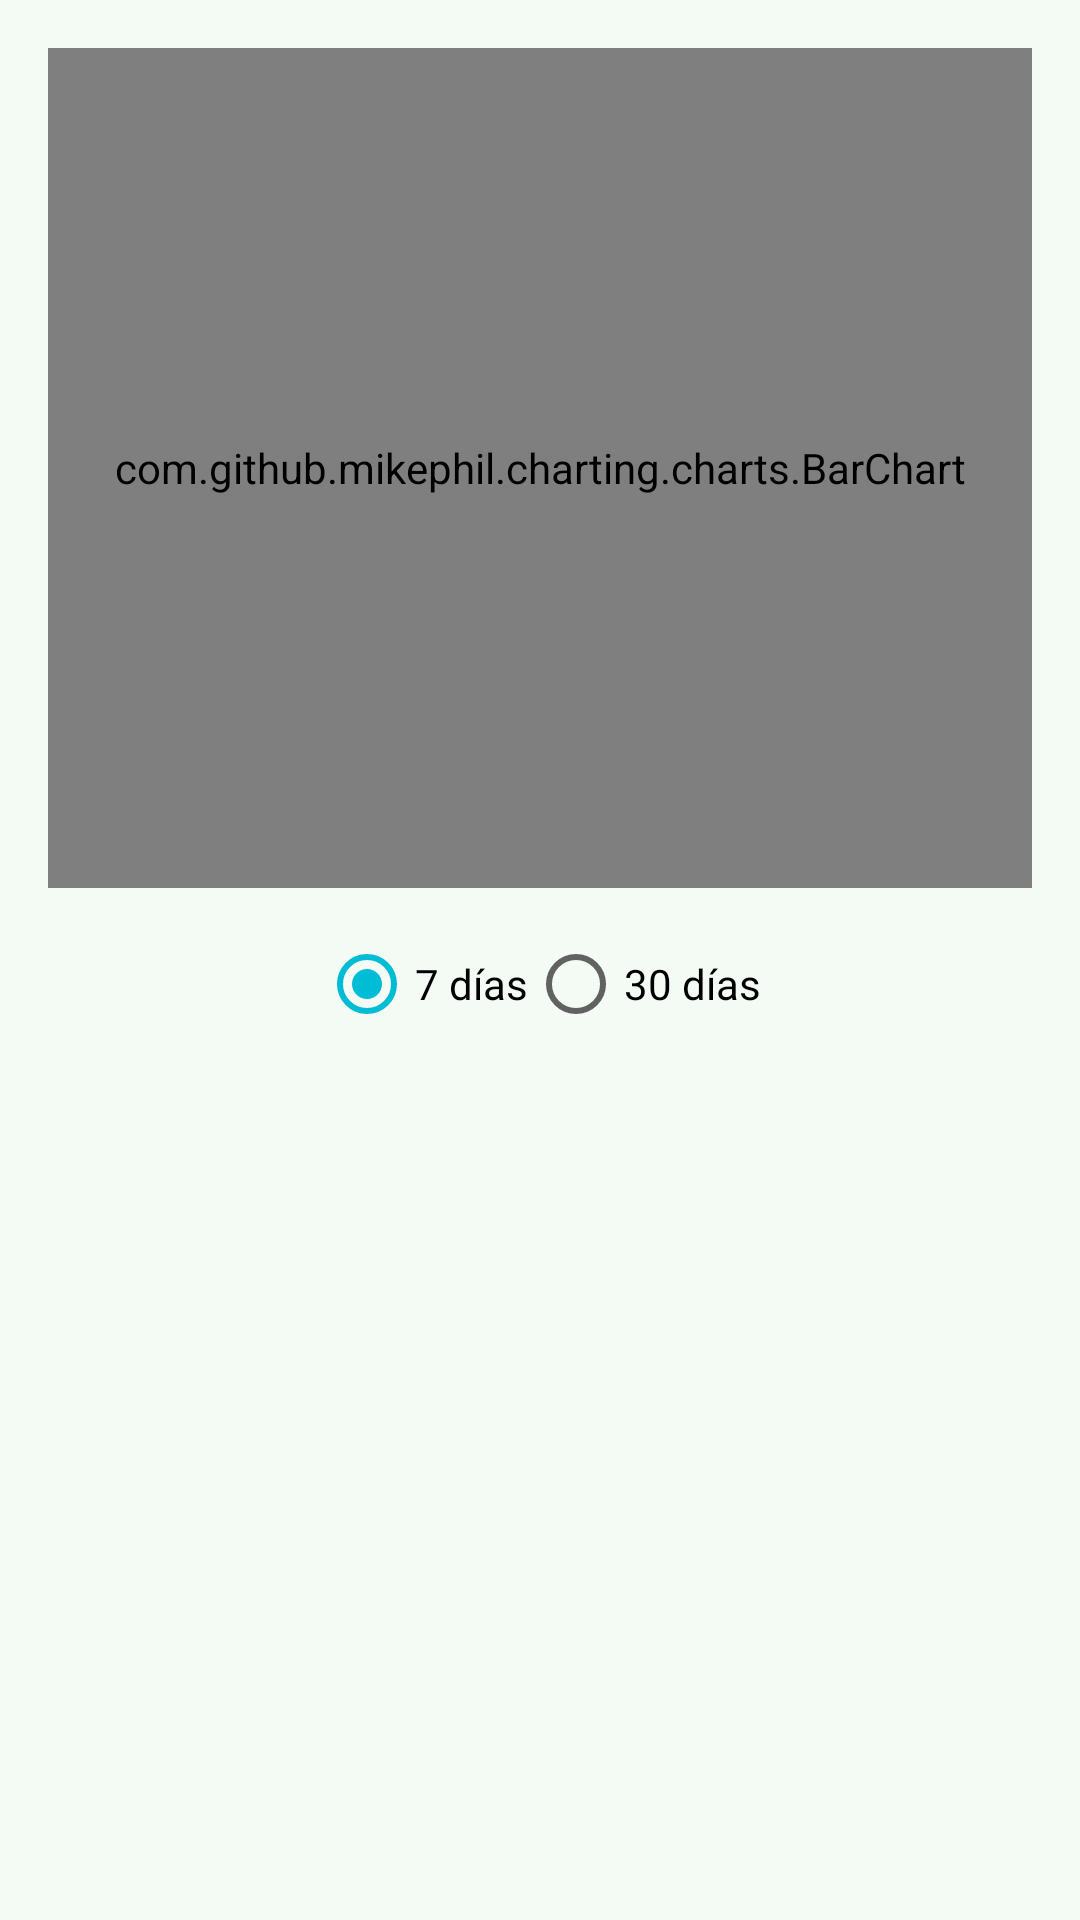

Android layout source for this screen:
<!-- AndroidManifest.xml: application theme Theme.Kineo -->
<!-- res/layout/fragment_history.xml -->
<?xml version="1.0" encoding="utf-8"?>
<androidx.constraintlayout.widget.ConstraintLayout xmlns:android="http://schemas.android.com/apk/res/android"
    xmlns:app="http://schemas.android.com/apk/res-auto"
    xmlns:tools="http://schemas.android.com/tools"
    android:layout_width="match_parent"
    android:layout_height="match_parent">

    <com.github.mikephil.charting.charts.BarChart
        android:id="@+id/bar_chart"
        android:layout_width="match_parent"
        android:layout_height="280dp"
        android:layout_margin="@dimen/margin_medium"
        app:layout_constraintTop_toTopOf="parent" />

    <RadioGroup
        android:id="@+id/rg_period"
        android:layout_width="wrap_content"
        android:layout_height="wrap_content"
        android:layout_marginTop="@dimen/margin_small"
        android:orientation="horizontal"
        app:layout_constraintEnd_toEndOf="parent"
        app:layout_constraintStart_toStartOf="parent"
        app:layout_constraintTop_toBottomOf="@id/bar_chart">

        <RadioButton
            android:id="@+id/rb_7days"
            android:layout_width="wrap_content"
            android:layout_height="wrap_content"
            android:checked="true"
            android:text="7 días" />

        <RadioButton
            android:id="@+id/rb_30days"
            android:layout_width="wrap_content"
            android:layout_height="wrap_content"
            android:text="30 días" />
    </RadioGroup>

    <androidx.recyclerview.widget.RecyclerView
        android:id="@+id/rv_sessions"
        android:layout_width="match_parent"
        android:layout_height="0dp"
        android:layout_marginTop="@dimen/margin_small"
        app:layoutManager="androidx.recyclerview.widget.LinearLayoutManager"
        app:layout_constraintBottom_toBottomOf="parent"
        app:layout_constraintTop_toBottomOf="@id/rg_period"
        tools:listitem="@layout/item_session" />

</androidx.constraintlayout.widget.ConstraintLayout>
<!-- res/layout/item_session.xml (included above) -->
<?xml version="1.0" encoding="utf-8"?>
<com.google.android.material.card.MaterialCardView xmlns:android="http://schemas.android.com/apk/res/android"
    xmlns:app="http://schemas.android.com/apk/res-auto"
    xmlns:tools="http://schemas.android.com/tools"
    android:layout_width="match_parent"
    android:layout_height="wrap_content"
    android:layout_margin="8dp"
    app:cardCornerRadius="@dimen/card_corner_radius"
    app:cardElevation="@dimen/card_elevation">

    <LinearLayout
        android:layout_width="match_parent"
        android:layout_height="wrap_content"
        android:orientation="vertical"
        android:padding="12dp">

        <TextView
            android:id="@+id/tv_session_date"
            android:layout_width="wrap_content"
            android:layout_height="wrap_content"
            android:textAppearance="@style/TextAppearance.MaterialComponents.Overline"
            tools:text="2024-05-12" />

        <LinearLayout
            android:layout_width="match_parent"
            android:layout_height="wrap_content"
            android:layout_marginTop="4dp"
            android:orientation="horizontal">

            <TextView
                android:id="@+id/tv_session_steps"
                android:layout_width="0dp"
                android:layout_height="wrap_content"
                android:layout_weight="1"
                android:textAppearance="@style/TextAppearance.MaterialComponents.Body1"
                android:textStyle="bold"
                tools:text="8500 pasos" />

            <TextView
                android:id="@+id/tv_session_calories"
                android:layout_width="0dp"
                android:layout_height="wrap_content"
                android:layout_weight="1"
                android:gravity="center"
                android:textAppearance="@style/TextAppearance.MaterialComponents.Body2"
                tools:text="340 kcal" />

            <TextView
                android:id="@+id/tv_session_distance"
                android:layout_width="0dp"
                android:layout_height="wrap_content"
                android:layout_weight="1"
                android:gravity="end"
                android:textAppearance="@style/TextAppearance.MaterialComponents.Body2"
                tools:text="6.2 km" />

        </LinearLayout>
    </LinearLayout>
</com.google.android.material.card.MaterialCardView>
<!-- resources referenced by this layout -->
<resources>
  <dimen name="card_corner_radius">12dp</dimen>
  <dimen name="card_elevation">4dp</dimen>
  <dimen name="margin_medium">16dp</dimen>
  <dimen name="margin_small">8dp</dimen>
  <style name="Theme.Kineo" parent="Theme.MaterialComponents.DayNight.NoActionBar">
          
          <item name="colorPrimary">@color/colorPrimary</item>
          <item name="colorPrimaryVariant">@color/colorPrimaryVariant</item>
          <item name="colorOnPrimary">@color/colorOnPrimary</item>
          <item name="colorSecondary">@color/colorSecondary</item>
          <item name="colorSecondaryVariant">@color/colorSecondaryVariant</item>
          <item name="colorOnSecondary">@color/colorOnPrimary</item>
          
          <item name="colorSurface">@color/colorSurface</item>
          <item name="colorOnSurface">@color/colorOnSurface</item>
          <item name="android:colorBackground">@color/colorBackground</item>
          <item name="colorError">@color/colorError</item>
          <item name="android:statusBarColor">@color/colorPrimaryDark</item>
          <item name="elevationOverlayEnabled">true</item>
          
          <item name="android:textColorSecondary">@color/colorTextSecondary</item>
          <item name="android:textColorHint">@color/colorTextSecondary</item>
          
          <item name="android:listDivider">@color/colorDivider</item>
      </style>
  <color name="colorPrimary">#1B8A3A</color>
  <color name="colorPrimaryVariant">#22A346</color>
  <color name="colorOnPrimary">#FFFFFF</color>
  <color name="colorSecondary">#00BCD4</color>
  <color name="colorSecondaryVariant">#0097A7</color>
  <color name="colorSurface">#FFFFFF</color>
  <color name="colorOnSurface">#1A1A1A</color>
  <color name="colorBackground">#F4FBF5</color>
  <color name="colorError">#D32F2F</color>
  <color name="colorPrimaryDark">#116127</color>
  <color name="colorTextSecondary">#616161</color>
  <color name="colorDivider">#E0E0E0</color>
</resources>
